Run: headless pygame with SDL's dummy video driver; simulated clock (each Clock.tick advances the game by its frame time, no real sleeping); random seed 0; keys injected as events and as key.get_pressed() state; no mouse input; restart key SPACE tapped at the start of phases 3 and 4.
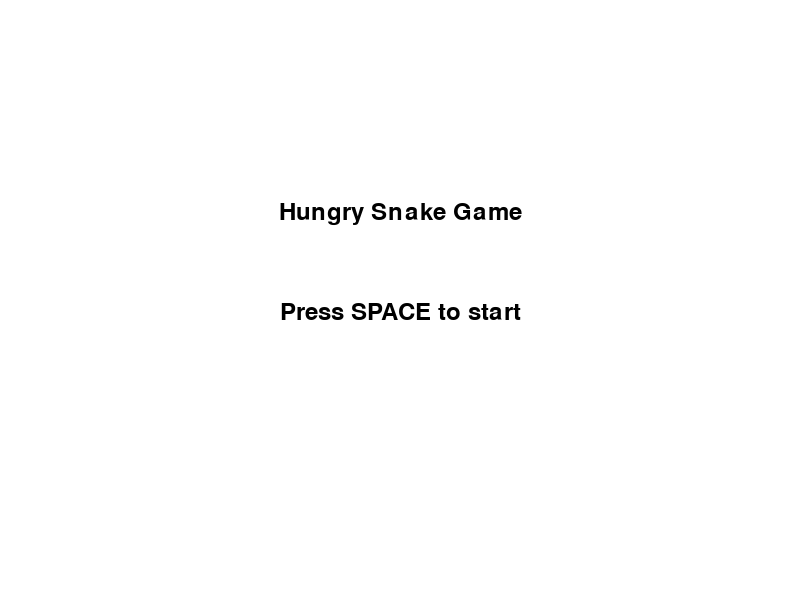
Frame 1 of 4 · flips 1–60 · no input
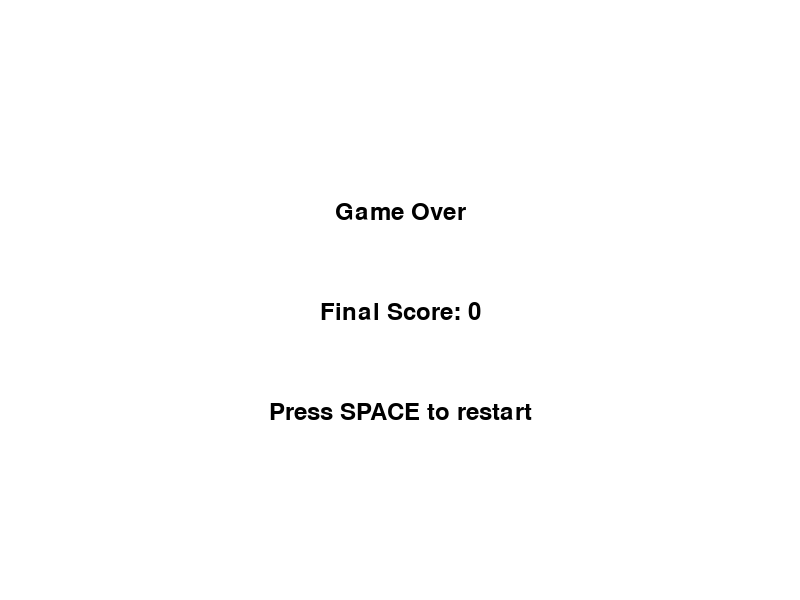
Frame 2 of 4 · flips 61–180 · tapped SPACE, RETURN · held RIGHT (→), D
Frame 3 of 4 · flips 181–300 · tapped SPACE · held DOWN (↓), S · screen unchanged from frame 2, image omitted
Frame 4 of 4 · flips 301–420 · tapped SPACE · held LEFT (←), A, UP (↑), W · screen unchanged from frame 3, image omitted

The pygame program that drew these frames:

import pygame
import random
import math

pygame.init()

# Constants
WIDTH, HEIGHT = 800, 600
GRID_SIZE = 20
FPS = 60

# Colors
WHITE = (255, 255, 255)
BLACK = (0, 0, 0)
GREEN = (0, 255, 0)
RED = (255, 0, 0)
BLUE = (0, 0, 255)

class GameObject:
    def __init__(self, x, y):
        self.x = x
        self.y = y
        self.rect = pygame.Rect(x, y, GRID_SIZE, GRID_SIZE)

    def draw(self, surface):
        pygame.draw.rect(surface, self.color, self.rect)

class Snake(GameObject):
    def __init__(self, x, y):
        super().__init__(x, y)
        self.color = GREEN
        self.direction = (1, 0)
        self.body = [pygame.Rect(x - i * GRID_SIZE, y, GRID_SIZE, GRID_SIZE) for i in range(3)]

    def move(self):
        new_head = self.body[0].copy()
        new_head.x += self.direction[0] * GRID_SIZE
        new_head.y += self.direction[1] * GRID_SIZE
        self.body.insert(0, new_head)
        self.body.pop()

    def grow(self):
        self.body.append(self.body[-1].copy())

    def draw(self, surface):
        for segment in self.body:
            pygame.draw.rect(surface, self.color, segment)

class Food(GameObject):
    def __init__(self):
        super().__init__(0, 0)
        self.color = RED
        self.respawn()

    def respawn(self):
        self.x = random.randint(0, ((WIDTH-20) - GRID_SIZE) // GRID_SIZE) * GRID_SIZE
        self.y = random.randint(0, ((HEIGHT-20) - GRID_SIZE) // GRID_SIZE) * GRID_SIZE
        self.rect = pygame.Rect(self.x, self.y, GRID_SIZE, GRID_SIZE)

class Bomb(GameObject):
    def __init__(self):
        super().__init__(0, 0)
        self.color = BLACK
        self.respawn()

    def respawn(self):
        self.x = random.randint(0, (WIDTH - GRID_SIZE) // GRID_SIZE) * GRID_SIZE
        self.y = random.randint(0, (HEIGHT - GRID_SIZE) // GRID_SIZE) * GRID_SIZE
        self.rect = pygame.Rect(self.x, self.y, GRID_SIZE, GRID_SIZE)

class PowerUp(GameObject):
    def __init__(self):
        super().__init__(0, 0)
        self.color = BLUE
        self.active = False
        self.type = random.choice(["speed", "invincibility"])

    def activate(self):
        self.active = True
        self.x = random.randint(0, (WIDTH - GRID_SIZE) // GRID_SIZE) * GRID_SIZE
        self.y = random.randint(0, (HEIGHT - GRID_SIZE) // GRID_SIZE) * GRID_SIZE
        self.rect = pygame.Rect(self.x, self.y, GRID_SIZE, GRID_SIZE)

    def deactivate(self):
        self.active = False

class Game:
    def __init__(self):
        self.screen = pygame.display.set_mode((WIDTH, HEIGHT))
        pygame.display.set_caption("Improved Hungry Snake Game")
        self.clock = pygame.time.Clock()
        self.font = pygame.font.Font(None, 36)
        self.reset_game()

    def reset_game(self):
        self.snake = Snake(WIDTH // 2, HEIGHT // 2)
        self.food = Food()
        self.bombs = [Bomb() for _ in range(3)]
        self.power_up = PowerUp()
        self.score = 0
        self.game_speed = 10
        self.state = "menu"

    def handle_events(self):
        for event in pygame.event.get():
            if event.type == pygame.QUIT:
                return False
            if event.type == pygame.KEYDOWN:
                if self.state == "menu" and event.key == pygame.K_SPACE:
                    self.state = "playing"
                elif self.state == "playing":
                    if event.key == pygame.K_UP and self.snake.direction != (0, 1):
                        self.snake.direction = (0, -1)
                    elif event.key == pygame.K_DOWN and self.snake.direction != (0, -1):
                        self.snake.direction = (0, 1)
                    elif event.key == pygame.K_LEFT and self.snake.direction != (1, 0):
                        self.snake.direction = (-1, 0)
                    elif event.key == pygame.K_RIGHT and self.snake.direction != (-1, 0):
                        self.snake.direction = (1, 0)
                elif self.state == "game_over" and event.key == pygame.K_SPACE:
                    self.reset_game()
                    self.state = "playing"
        return True

    def update(self):
        if self.state != "playing":
            return

        self.snake.move()

        # Check collision with food
        if self.snake.body[0].colliderect(self.food.rect):
            self.snake.grow()
            self.food.respawn()
            self.score += 1
            if self.score % 5 == 0:
                self.game_speed += 1

        # Check collision with bombs
        for bomb in self.bombs:
            if self.snake.body[0].colliderect(bomb.rect):
                self.state = "game_over"

        # Check collision with power-up
        if self.power_up.active and self.snake.body[0].colliderect(self.power_up.rect):
            if self.power_up.type == "speed":
                self.game_speed += 3
            elif self.power_up.type == "invincibility":
                self.snake.color = BLUE
            self.power_up.deactivate()

        # Check self-collision
        if self.snake.body[0].collidelist(self.snake.body[1:]) != -1:
            self.state = "game_over"

        # Check wall collision
        if (self.snake.body[0].left < 0 or self.snake.body[0].right > WIDTH or
            self.snake.body[0].top < 0 or self.snake.body[0].bottom > HEIGHT):
            self.state = "game_over"

        # Spawn power-up
        if not self.power_up.active and random.random() < 0.005:
            self.power_up.activate()

    def draw(self):
        self.screen.fill(WHITE)

        if self.state == "menu":
            self.draw_menu()
        elif self.state == "playing":
            self.draw_game()
        elif self.state == "game_over":
            self.draw_game_over()

        pygame.display.flip()

    def draw_menu(self):
        title = self.font.render("Hungry Snake Game", True, BLACK)
        start = self.font.render("Press SPACE to start", True, BLACK)
        self.screen.blit(title, (WIDTH // 2 - title.get_width() // 2, HEIGHT // 3))
        self.screen.blit(start, (WIDTH // 2 - start.get_width() // 2, HEIGHT // 2))

    def draw_game(self):
        self.snake.draw(self.screen)
        self.food.draw(self.screen)
        for bomb in self.bombs:
            bomb.draw(self.screen)
        if self.power_up.active:
            self.power_up.draw(self.screen)
        
        score_text = self.font.render(f"Score: {self.score}", True, BLACK)
        self.screen.blit(score_text, (10, 10))

    def draw_game_over(self):
        game_over = self.font.render("Game Over", True, BLACK)
        score = self.font.render(f"Final Score: {self.score}", True, BLACK)
        restart = self.font.render("Press SPACE to restart", True, BLACK)
        
        self.screen.blit(game_over, (WIDTH // 2 - game_over.get_width() // 2, HEIGHT // 3))
        self.screen.blit(score, (WIDTH // 2 - score.get_width() // 2, HEIGHT // 2))
        self.screen.blit(restart, (WIDTH // 2 - restart.get_width() // 2, HEIGHT * 2 // 3))

    def run(self):
        running = True
        while running:
            self.clock.tick(FPS)
            running = self.handle_events()
            self.update()
            self.draw()

            if self.state == "playing":
                pygame.time.delay(max(50, 150 - self.game_speed * 10))

        pygame.quit()

if __name__ == "__main__":
    game = Game()
    game.run()
